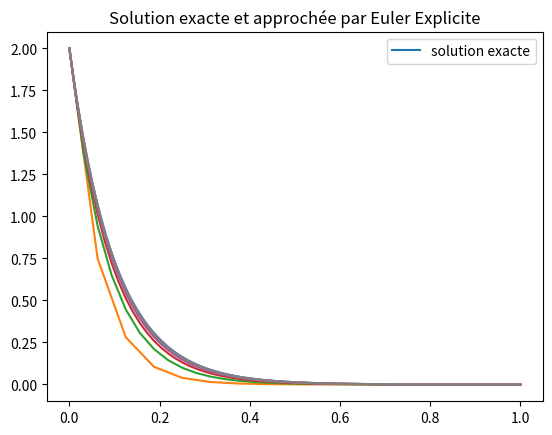
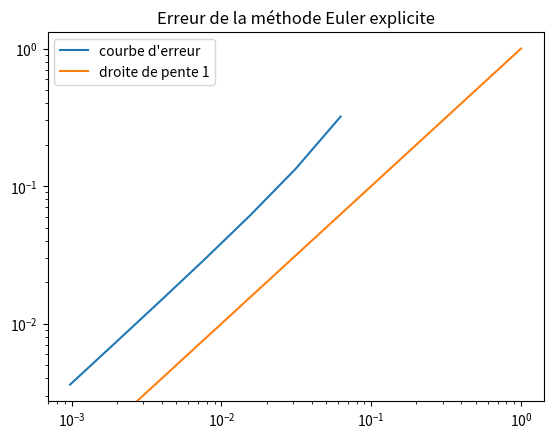
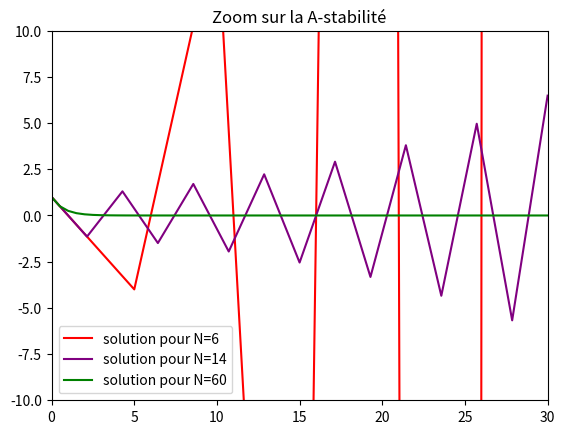
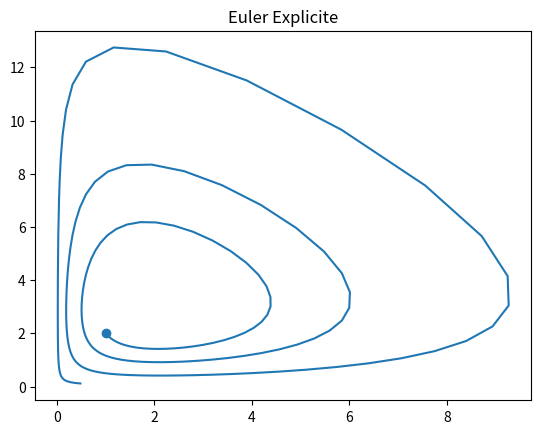
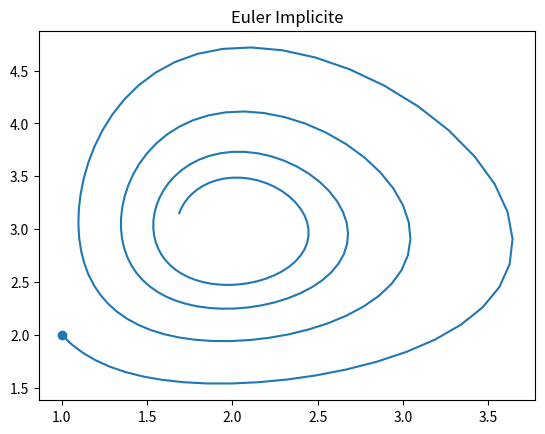
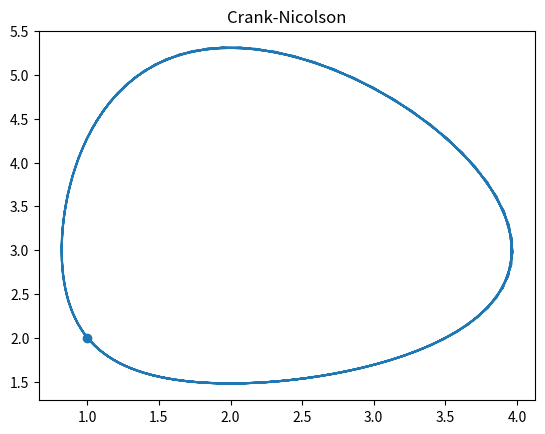
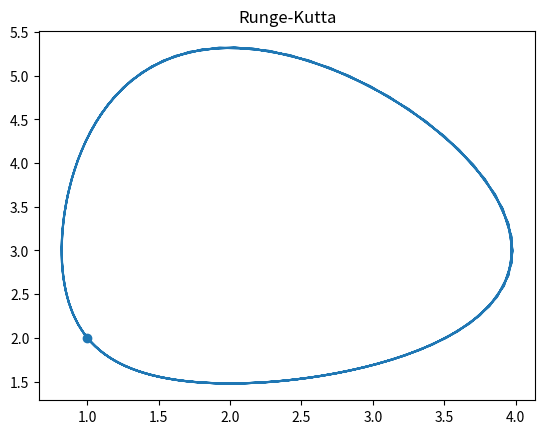
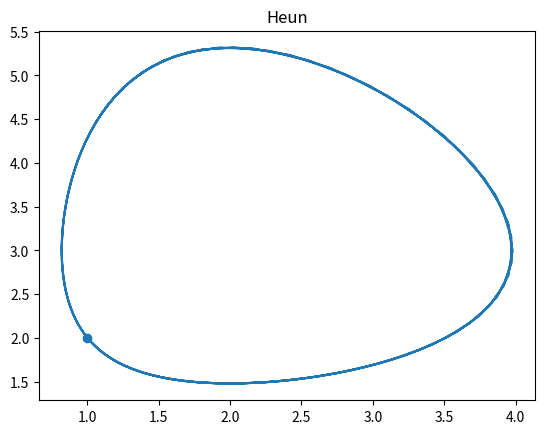
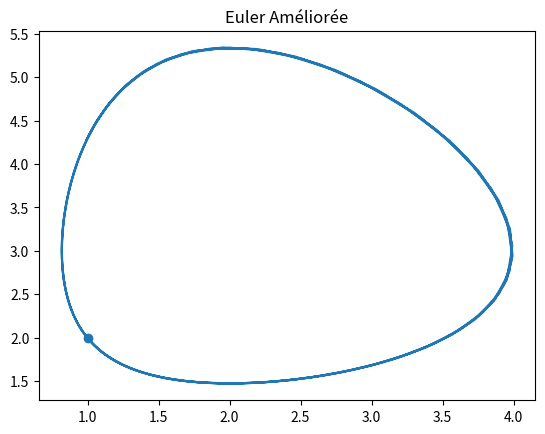
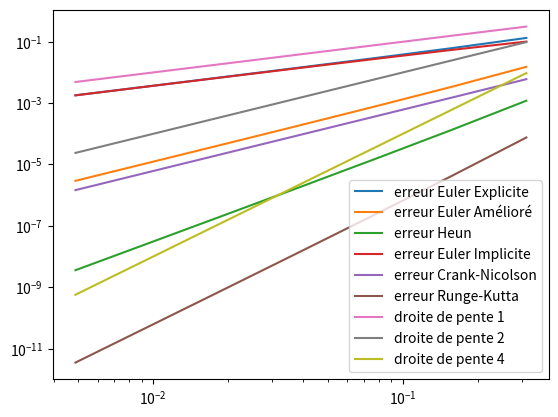
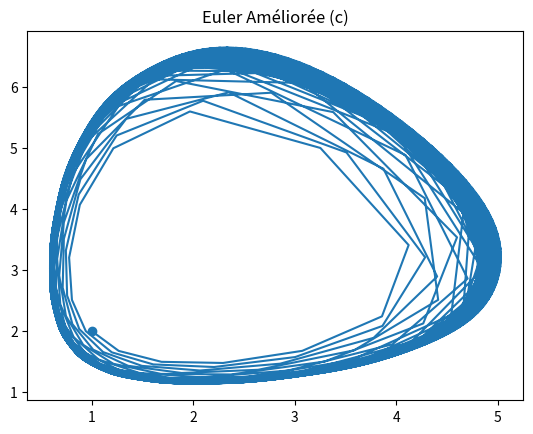
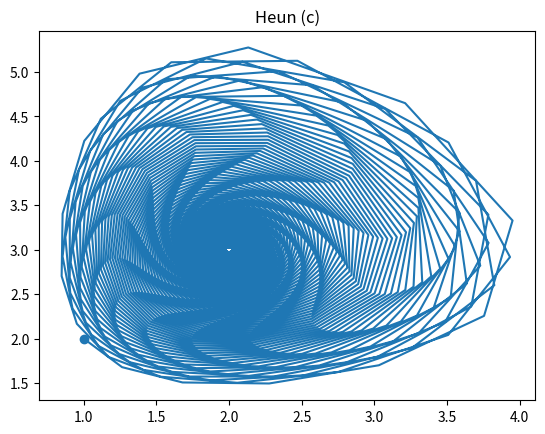
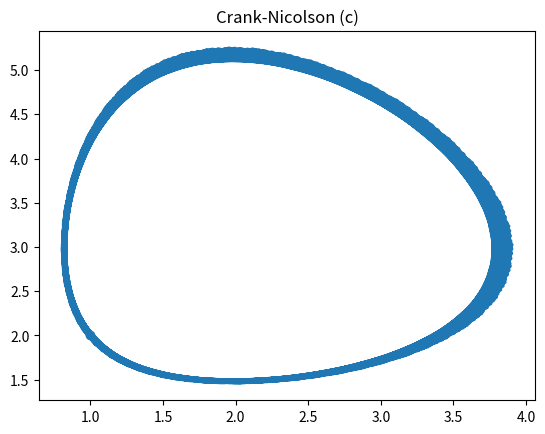
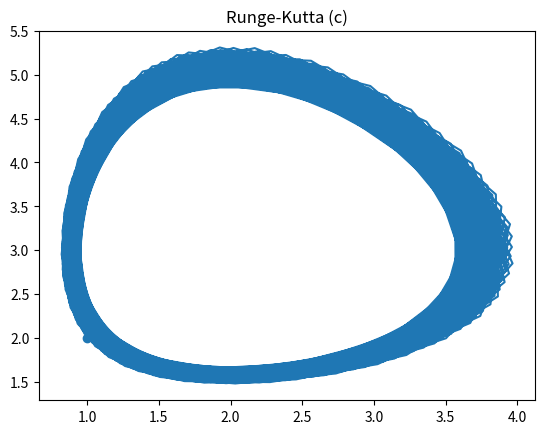
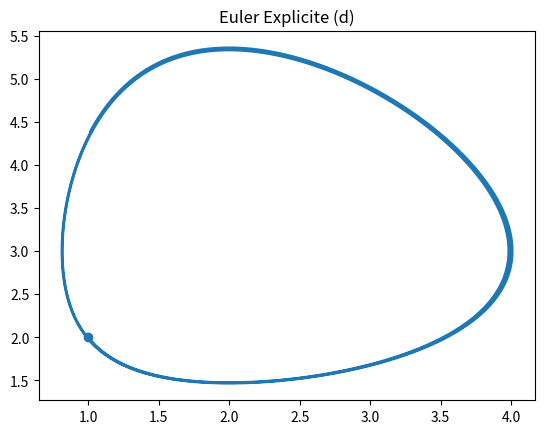
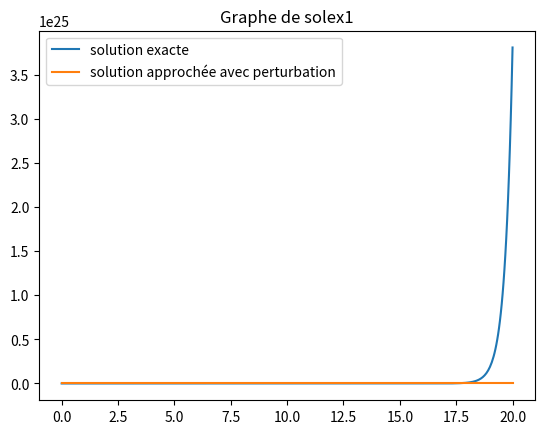

Reproduce these figures in Python, in order.

"""
TP6
GAZZO Sandro
"""

#%%
#!/usr/bin/env python3
# -*- coding: utf-8 -*-
"""
Created on Sun Apr  8 10:20:12 2018

@author: Ana
"""

#%%
import numpy as np
import matplotlib.pyplot as plt
from scipy import linalg as LA
import random

"""
 TP4 : Fonctions qui implémentent les méthodes de résolution d'EDO

============================================

 *********************************
 Méthodes explicites
 *********************************

 Euler explicite
 ====================
 - f est une fonction qui prend un paramètre vecteur colonne
    et renvoie un vecteur colonne de la même taille
 - On subdivise l'intervalle [0,T] à N sous-intervalles
 - La condition initiale en 0 est le vecteur colonne U0
 """
def EulerExplicite(f,T,N,U0):
    U=np.zeros((np.size(U0),N+1))
    U[:,0]=U0
    h=T/N
    for i in range(1,N+1):
        U[:,i]=U[:,i-1]+h*f(U[:,i-1])
    return U

"""
 Euler amélioré
 ====================
Les paramètres sont les mêmes que pour Euler explicite
"""
def EulerAmeliore(f,T,N,U0):
    U=np.zeros((np.size(U0),N+1))
    U[:,0]=U0
    h=T/N
    for i in range(1,N+1):
        U[:,i]=U[:,i-1]+h*(f(U[:,i-1])+f(U[:,i-1]+h*f(U[:,i-1])))/2
    return U



"""
 Heun
 ====================
 Les paramètres sont les mêmes que pour Euler explicite
    """
def Heun(f,T,N,U0):
    U=np.zeros((np.size(U0),N+1))
    U[:,0]=U0
    h=T/N
    for i in range(1,N+1):
        U[:,i]=U[:,i-1]+h*((1/4)*f(U[:,i-1])+(3/4)*f(U[:,i-1]+(2/3)*h*f(U[:,i-1]+(h/3)*f(U[:,i-1]))))
    return U
  
"""
 Runge-Kutta
====================
 - f est une fonction qui prend un paramètre vecteur colonne
   et renvoie un vecteur colonne de la même taille
 - On subdivise l'intervalle [0,T] à N sous-intervalles
 - La condition initiale en 0 est le vecteur colonne U0
"""
def RungeKutta(f,T,N,U0):
    h = T/N
    U=np.zeros([U0.size,N+1])
    U[:,0]= U0
    for n in range(N):
        K1 = f(U[:,n]);
        K2 = f(U[:,n]+h*K1/2)
        K3 = f(U[:,n]+h*K2/2)
        K4 = f(U[:,n]+h*K3);
        U[:,n+1] = U[:,n]+h*(K1+2*K2+2*K3+K4)/6
    return U
    

"""
 *********************************
 Méthodes implicites
 *********************************

 La méthode de Newton qui est utilisée pour résoudre
 les équations nécessaires aux méthodes implicites
 """
def Newton(ff,Dff,x0):
    eps = 10**(-10)
    nmax=40
    val = x0
    i=0
    while (i<= nmax and LA.norm(ff(val))>eps):
        val = val - ff(val)/Dff(val)
        i=i+1
    return val

def NewtonV(ff,Dff,x0):
    eps = 10**(-10)
    nmax=40
    val = x0
    i=0
    while (i<= nmax and LA.norm(ff(val))>eps):
        val = val - LA.solve(Dff(val),ff(val))
        i=i+1
    return val

"""
 Euler implicite
 ====================
- f est une fonction qui prend un paramètre vecteur colonne
   et renvoie un vecteur colonne de la même taille
- Df est la fonction dérivée de f (ou la jacobienne dans le cas de R^n),
   nécessaire pour la méthode de Newton
- On subdivise l'intervalle [0,T] à N sous-intervalles
- La condition initiale en 0 est le vecteur colonne U0
"""
def EulerImplicite(f,Df,T,N,U0):
      h = T/N
      U=np.zeros([U0.size,N+1])
      U[:,0] = U0
      def Dff(x):
          return h*Df(x)-np.eye(U0.size)
      for n in range(N):
          def ff(x):
              uu=U[:,n]+h*f(x)-x
              return uu
          U[:,n+1]= NewtonV(ff,Dff,U[:,n]) 
          # U(n+1) est la solution par Newton de X = U(n)+h*f(X);
      return U
"""
Crank-Nicolson
====================
les paramètres sont les mêmes que pour Euler implicite
"""
def CrankNicolson(f,Df,T,N,U0):
    h = T/N
    U=np.zeros([U0.size,N+1])
    U[:,0] = U0
    def Dff(x):
        return h*Df(x)/2-np.eye(U0.size)
    for n in range(N):
        def ff(x):
            return U[:,n]+h*(f(U[:,n])+f(x))/2-x
        U[:,n+1]= NewtonV(ff,Dff,U[:,n])
    return U
#%%
"""
Exercice 1
"""
"""
Questions b, c et d
"""
def solex(t):
    return np.exp(-10*t)*2

def f(x):
    return -10*x

t=np.linspace(0,1,100)
plt.figure(1)
plt.plot(t,solex(t),label="solution exacte")
for k in [4,5,6,7,8,9,10]:
    i=np.linspace(0,1,2**k+1)
    plt.plot(i,EulerExplicite(f,1,2**k,2)[0,:])
plt.title("Solution exacte et approchée par Euler Explicite")
plt.legend()

plt.figure(2)
err=[]
for k in [4,5,6,7,8,9,10]:
    i=np.linspace(0,1,2**k+1)
    err=err+[LA.norm(solex(i)-EulerExplicite(f,1.,2**k,2)[0,:],np.inf)]
plt.yscale("log")
plt.xscale("log")
plt.plot([2**(-k) for k in [4,5,6,7,8,9,10]],np.array(err),label="courbe d'erreur")
plt.plot(t,t,label="droite de pente 1")
plt.title("Erreur de la méthode Euler explicite")
plt.legend()

"""
L'erreur a quasiment une pente 1. C'est un résultat moyen.
"""
"""
Question e
"""
def solex1(t):
    return np.exp(3*t)*(1/3)

def solex2(t):
    return np.exp(-3*t)*(1/3)

def f1(x):
    return 3*x

def f2(x):
    return -3*x

epsi=random.random()*10**(-7)

t20=np.linspace(0,20,500)
plt.figure(20)
plt.plot(t20,solex1(t20),label="solution exacte")
plt.plot(t20,EulerExplicite(f1,1.,499,np.array([1/3+epsi]))[0,:],label="solution approchée avec perturbation")
plt.title("Graphe de solex1")
plt.legend()
plt.figure(21)
plt.plot(t20,solex2(t20),label="solution exacte")
plt.plot(t20,EulerExplicite(f2,1.,499,np.array([1/3+epsi]))[0,:],label="solution approchée avec perturbation")
plt.title("Graphe de solex2")
plt.legend()
"""
La perturbation nous fait obtenir une erreur énorme pour solex1, un peu plus admissible pour solex2.
"""


"""
Question f
"""

def f3(x):
    return -x

plt.figure(64)
color=["red","purple","green"]
N_list=["solution pour N=6","solution pour N=14","solution pour N=60"]
cmp=0
for N in [6,14,60]:
    i=np.linspace(0,30,N+1)
    plt.plot(i,EulerExplicite(f3,30,N,1)[0,:],color[cmp],label=N_list[cmp])
    cmp=cmp+1
plt.title("A-stabilité")
plt.legend()

plt.figure(5)
cmp=0
plt.axis([0,30,-10,10])
for N in [6,14,60]:
    i=np.linspace(0,30,N+1)
    plt.plot(i,EulerExplicite(f3,30,N,1)[0,:],color[cmp],label=N_list[cmp])
    cmp=cmp+1
plt.title("Zoom sur la A-stabilité")
plt.legend()
    
#%%
"""
Exercice 2
"""
def solex5(t):
    return np.exp(-t)*2
def f5(x):
    return -x
def df5(x):
    return -1.

erEE=[]
erEA=[]
erHE=[]
erEI=[]
erCN=[]
erRK=[]
hh=[]
er1=[]
t=np.linspace(0,5,100)
plt.figure(12)
for k in [4,5,6,7,8,9,10]:
    i=np.linspace(0,5,2**k+1)
    YE=solex5(i)
    
    YEE=EulerExplicite(f5,5,2**k,np.array([2.]))
    erEE.append(LA.norm(YE-YEE[0,:],np.inf))
    
    YEA=EulerAmeliore(f5,5,2**k,np.array([2.]))
    erEA.append(LA.norm(YE-YEA[0,:],np.inf))
    
    YHE=Heun(f5,5,2**k,np.array([2.]))
    erHE.append(LA.norm(YE-YHE[0,:],np.inf))
    
    YEI=EulerImplicite(f5,df5,5,2**k,np.array([2.]))
    erEI.append(LA.norm(YE-YEI[0,:],np.inf))
    
    YCN=CrankNicolson(f5,df5,5,2**k,np.array([2.]))
    erCN.append(LA.norm(YE-YCN[0,:],np.inf))
    
    YRK=RungeKutta(f5,5,2**k,np.array([2.]))
    erRK.append(LA.norm(YE-YRK[0,:],np.inf))
    
    hh.append(5*2**(-k))

plt.yscale("log")
plt.xscale("log")
plt.plot(np.array(hh),np.array(erEE),label="erreur Euler Explicite")
plt.plot(np.array(hh),np.array(erEA),label="erreur Euler Amélioré")
plt.plot(np.array(hh),np.array(erHE),label="erreur Heun")
plt.plot(np.array(hh),np.array(erEI),label="erreur Euler Implicite")
plt.plot(np.array(hh),np.array(erCN),label="erreur Crank-Nicolson")
plt.plot(np.array(hh),np.array(erRK),label="erreur Runge-Kutta")
plt.plot(np.array(hh),np.array(hh),label="droite de pente 1")
plt.plot(np.array(hh),np.array(hh)**2,label="droite de pente 2")
plt.plot(np.array(hh),np.array(hh)**4,label="droite de pente 4")
plt.legend()
#%%
"""
Exercice 3
"""
lam=-100
mu=-1
t20=np.linspace(0,20,2001)
JAC=np.array([[0,1],[-mu*lam,mu+lam]])
def solexacte(t):
    return LA.expm(JAC*t).dot(np.array([[1],[1]]))

def fexacte(X):
    return np.array([X[1],-mu*lam*X[0]+(mu+lam)*X[1]])
def Dsolexacte(t):
    return JAC*t
EE1=[]
EI1=[]
for N,h in [[966,0.0207],[1030,0.0194],[2000,0.01]]:
    T=h*N
    i=np.linspace(0,20,N+1)
    EE=EulerExplicite(fexacte,T,N,np.array([1,1]))
    EI=EulerImplicite(fexacte,Dsolexacte,T,N,np.array([1,1]))
plt.figure(70)
plt.plot(EI,EE)
plt.figure(71)
plt.plot(t20,EE[0,:])
plt.figure(72)
plt.plot(t20,EE[1,:])
plt.figure(73)
plt.plot(t20,EI[0,:])
plt.figure(74)
plt.plot(t20,EI[1,:])
plt.figure(79)
plt.plot(EI[0,:],EE[0,:])
plt.figure(78)
plt.plot(EI[1,:],EE[1,:])
plt.figure(77)
plt.plot(np.array([t20,t20]),EE)
plt.figure(80)
plt.plot(np.array([t20,t20]),EI)

#%%
"""
Exercice 4
"""
"""
Question a)
"""
a=3.
b=1.
c=2.
d=1.
x0=1.
y0=2.
T=10.
N=200
plt.figure(6)
def F(X):
    return np.array([a*X[0]-b*X[0]*X[1],-c*X[1]+d*X[0]*X[1]])
u=np.linspace(0,T,N+1)
v=np.array([x0,y0])
EE=EulerExplicite(F,T,N,v)
plt.plot(EE[0,:],EE[1,:])
plt.scatter(x0,y0)
plt.title("Euler Explicite")

def JacF(X):
    return np.array([[a-b*X[1],d*X[1]],[-b*X[0],-c+d*X[0]]])
plt.figure(7)
EI=EulerImplicite(F,JacF,T,N,v)
plt.plot(EI[0,:],EI[1,:])
plt.title("Euler Implicite")
plt.scatter(x0,y0)
plt.figure(11)
EA=EulerAmeliore(F,T,N,v)
plt.plot(EA[0,:],EA[1,:])
plt.title("Euler Améliorée")
plt.scatter(x0,y0)
plt.figure(8)
CN=CrankNicolson(F,JacF,T,N,v)
plt.plot(CN[0,:],CN[1,:])
plt.title("Crank-Nicolson")
plt.scatter(x0,y0)
plt.figure(9)
RK=RungeKutta(F,T,N,v)
plt.plot(RK[0,:],RK[1,:])
plt.scatter(x0,y0)
plt.title("Runge-Kutta")
plt.figure(10)
He=Heun(F,T,N,v)
plt.plot(He[0,:],He[1,:])
plt.title("Heun")
plt.scatter(x0,y0)

"""
Question c
"""
T2=400
N2=2000
plt.figure(15)
EA=EulerAmeliore(F,T2,N2,v)
plt.plot(EA[0,:],EA[1,:])
plt.title("Euler Améliorée (c)")
plt.scatter(x0,y0)
plt.figure(16)
He=Heun(F,T2,N2,v)
plt.plot(He[0,:],He[1,:])
plt.title("Heun (c)")
plt.scatter(x0,y0)
plt.figure(17)
CN=CrankNicolson(F,JacF,T2,N2,v)
plt.plot(CN[0,:],CN[1,:])
plt.title("Crank-Nicolson (c)")
plt.scatter(x0,y0)
plt.figure(18)
RK=RungeKutta(F,T2,N2,v)
plt.plot(RK[0,:],RK[1,:])
plt.scatter(x0,y0)
plt.title("Runge-Kutta (c)")
"""
Question d
"""
N3=20000
plt.figure(19)
EE=EulerExplicite(F,T,N3,v)
plt.plot(EE[0,:],EE[1,:])
plt.scatter(x0,y0)
plt.title("Euler Explicite (d)")
